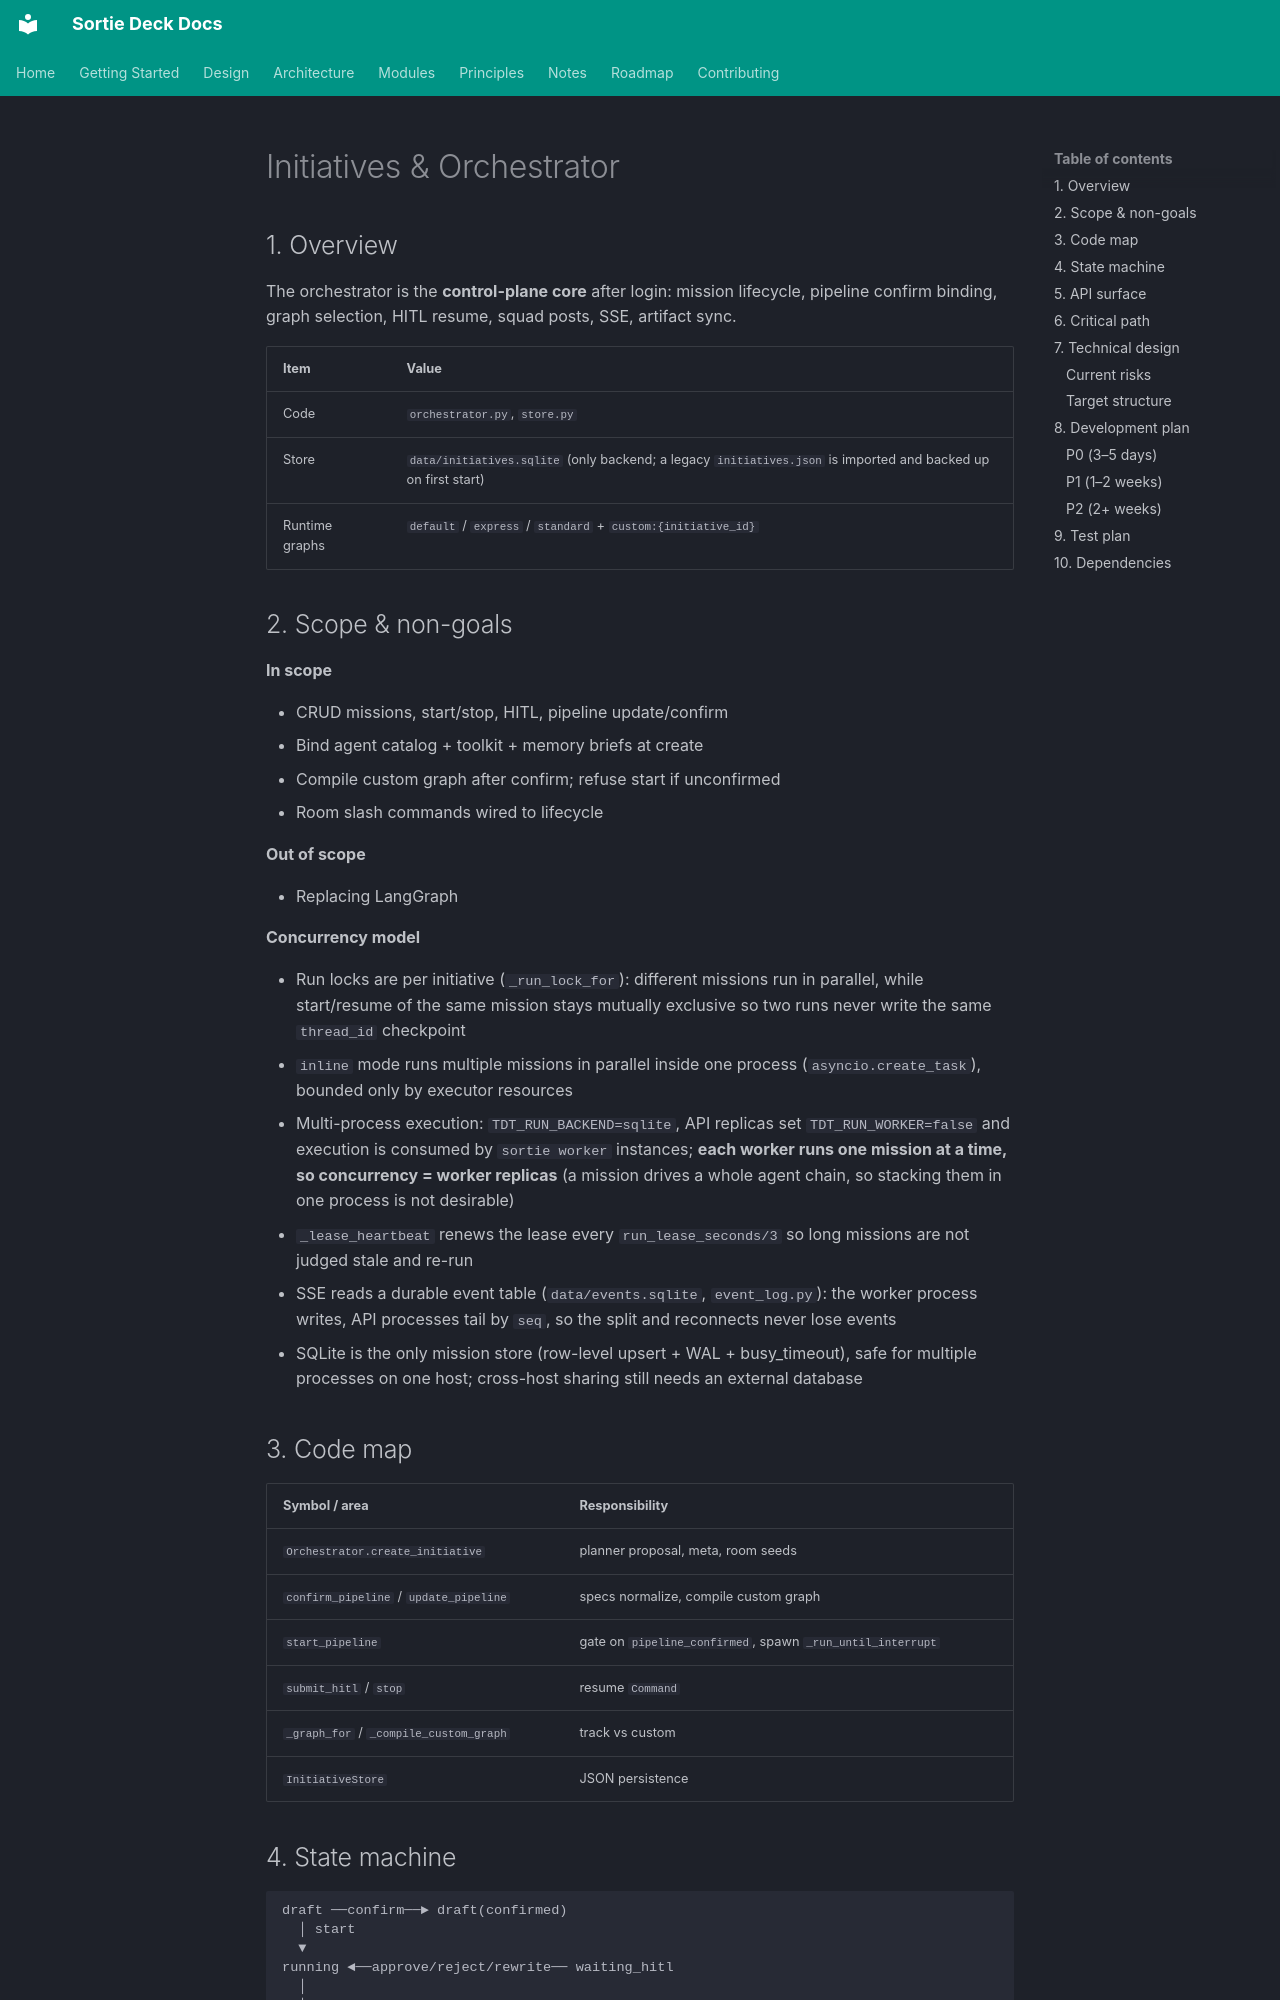

repository: lpliu-art/sortie-deck-todos · page: en/modules/orchestrator/index.html · generator: mkdocs

# Initiatives & Orchestrator

## 1. Overview

The orchestrator is the **control-plane core** after login: mission lifecycle, pipeline confirm binding, graph selection, HITL resume, squad posts, SSE, artifact sync.

| Item | Value |
|------|-------|
| Code | `orchestrator.py`, `store.py` |
| Store | `data/initiatives.sqlite` (only backend; a legacy `initiatives.json` is imported and backed up on first start) |
| Runtime graphs | `default` / `express` / `standard` + `custom:{initiative_id}` |

## 2. Scope & non-goals

**In scope**

- CRUD missions, start/stop, HITL, pipeline update/confirm
- Bind agent catalog + toolkit + memory briefs at create
- Compile custom graph after confirm; refuse start if unconfirmed
- Room slash commands wired to lifecycle

**Out of scope**

- Replacing LangGraph

**Concurrency model**

- Run locks are per initiative (`_run_lock_for`): different missions run in parallel, while start/resume of the same mission stays mutually exclusive so two runs never write the same `thread_id` checkpoint
- `inline` mode runs multiple missions in parallel inside one process (`asyncio.create_task`), bounded only by executor resources
- Multi-process execution: `TDT_RUN_BACKEND=sqlite`, API replicas set `TDT_RUN_WORKER=false` and execution is consumed by `sortie worker` instances; **each worker runs one mission at a time, so concurrency = worker replicas** (a mission drives a whole agent chain, so stacking them in one process is not desirable)
- `_lease_heartbeat` renews the lease every `run_lease_seconds/3` so long missions are not judged stale and re-run
- SSE reads a durable event table (`data/events.sqlite`, `event_log.py`): the worker process writes, API processes tail by `seq`, so the split and reconnects never lose events
- SQLite is the only mission store (row-level upsert + WAL + busy_timeout), safe for multiple processes on one host; cross-host sharing still needs an external database
